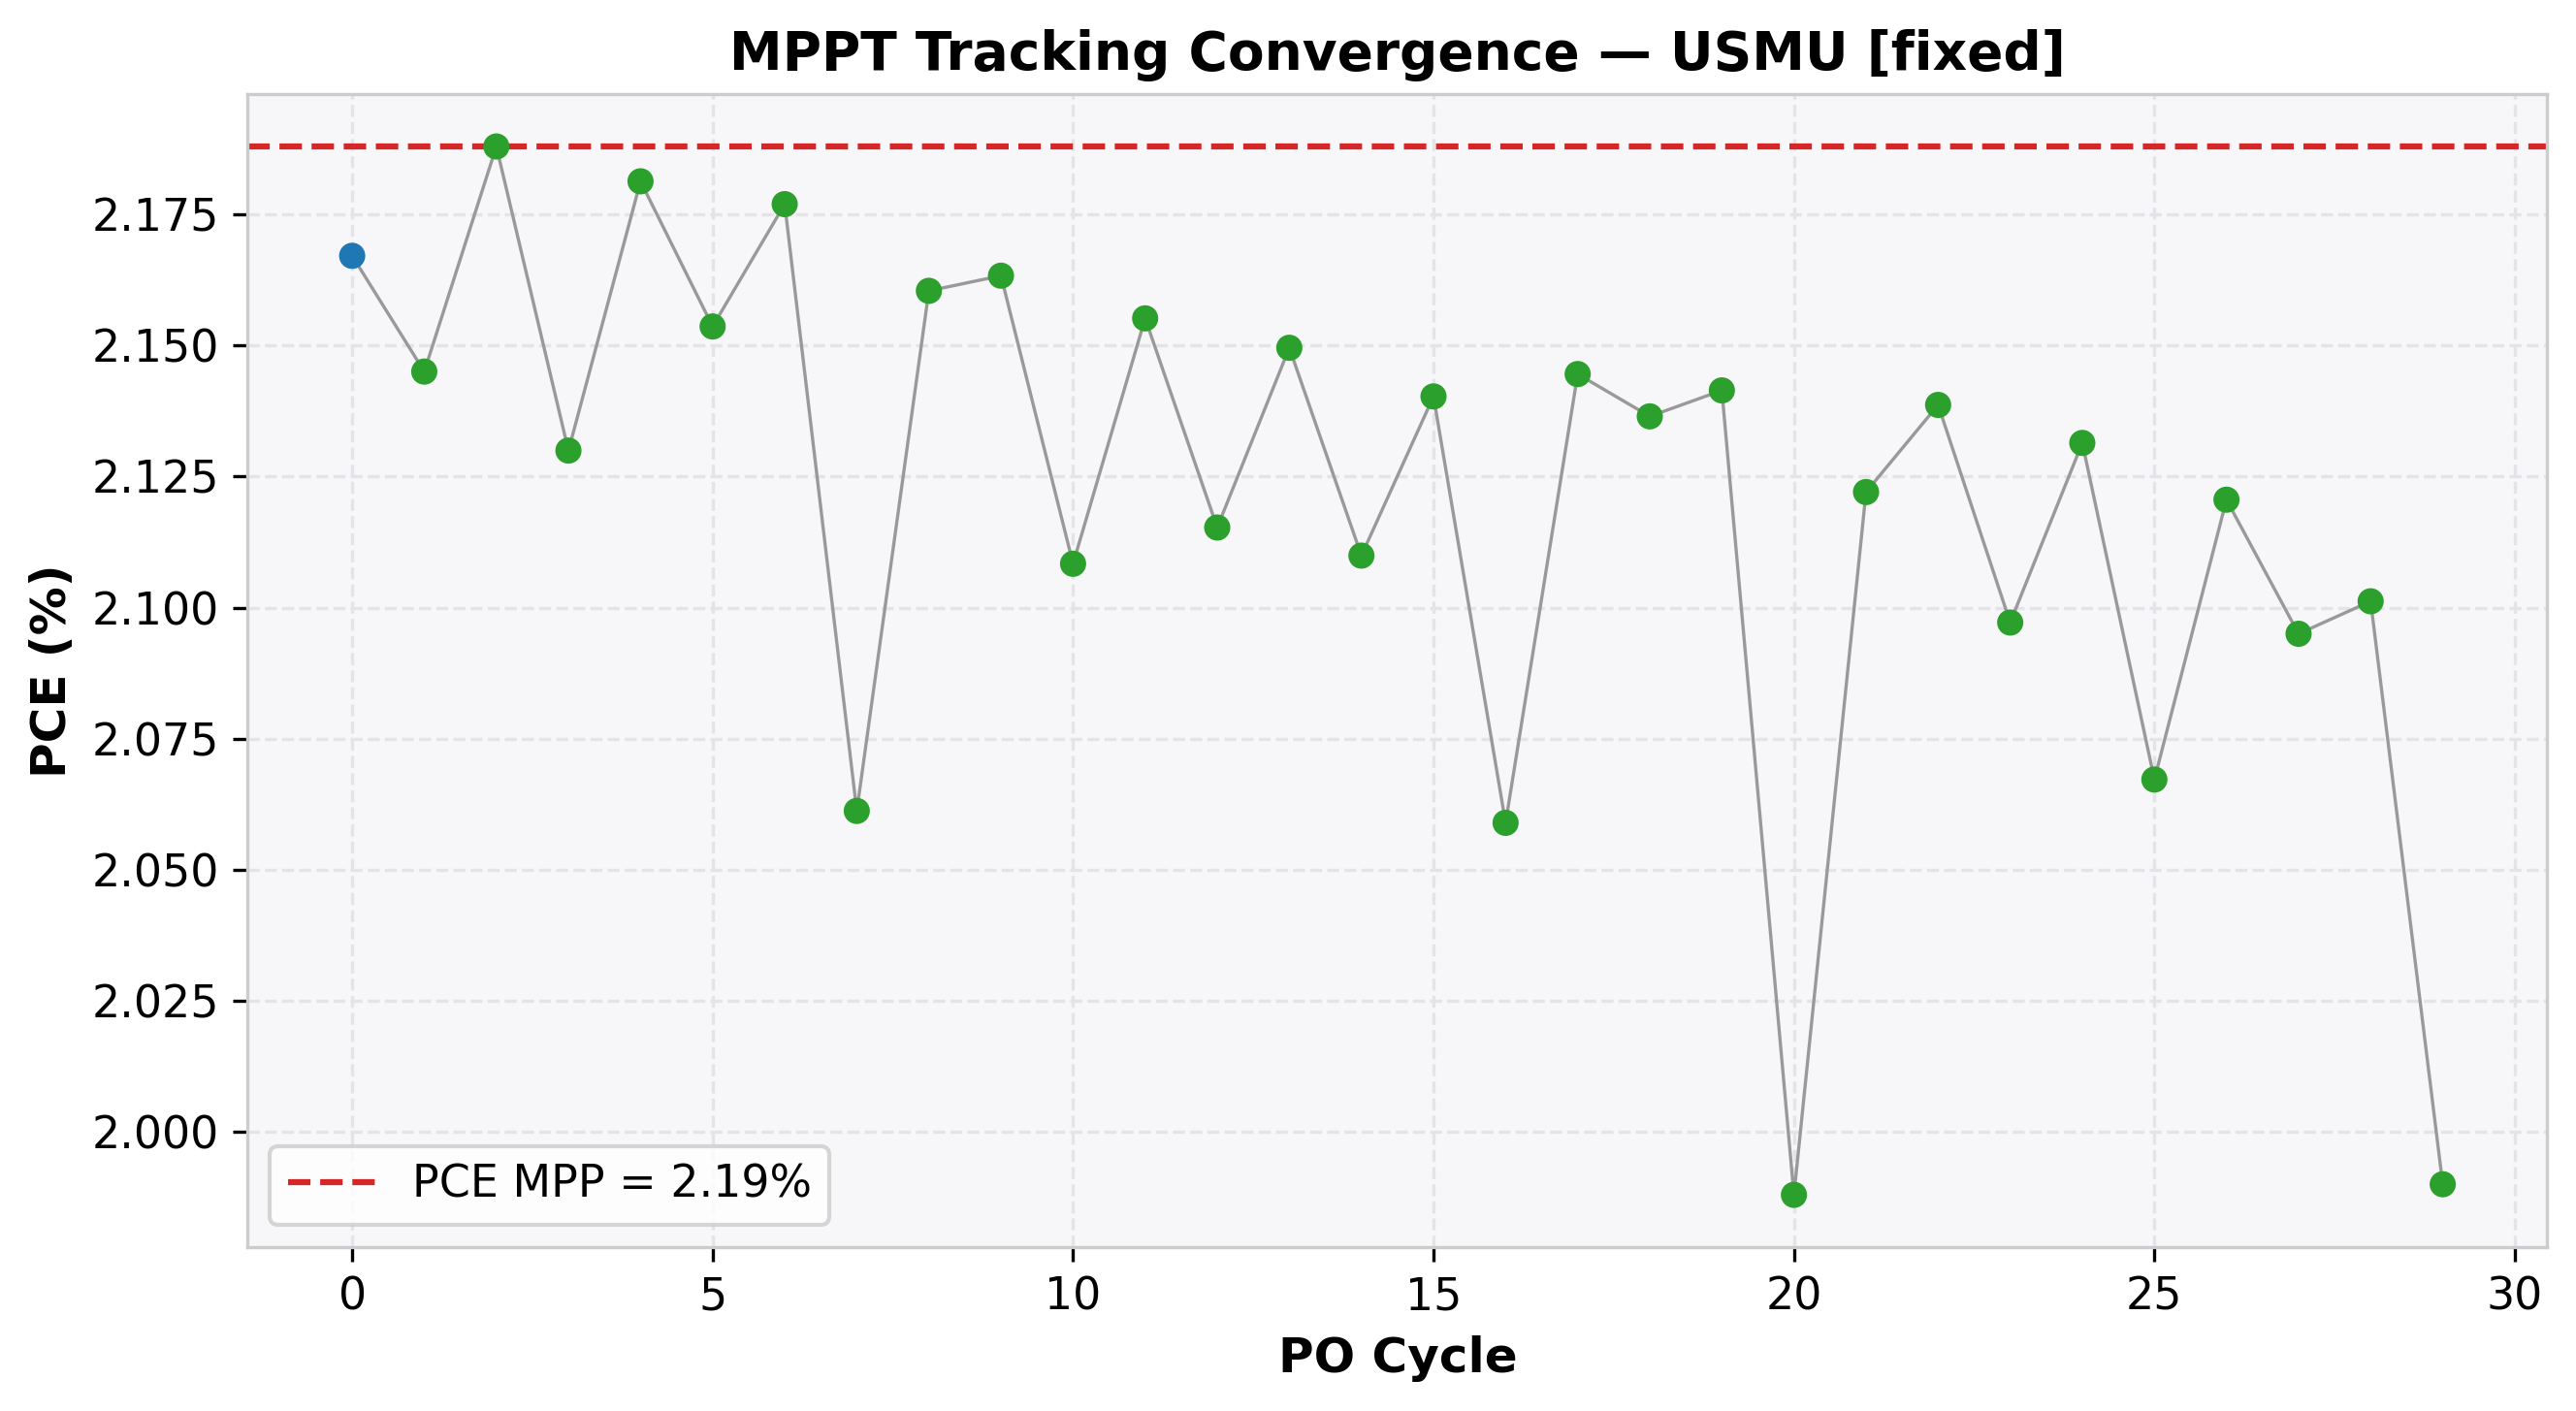

Values plotted in this chart, from the file beside it:
cycle, time(s), voltage(V), j_current(mA/cm²), power(mW), power_density(mW/cm²), PCE(%), direction, step(V), mode
0, 2.005, 0.905, -2.395, 10.84, 2.167, 2.167, -1, 0.1, EXPLORE
1, 4.027, 0.809, -2.651, 10.73, 2.145, 2.145, 1, 0.05, REFINE
2, 6.053, 0.864, -2.532, 10.94, 2.188, 2.188, 1, 0.05, REFINE
3, 8.063, 0.919, -2.318, 10.65, 2.13, 2.13, -1, 0.05, REFINE
4, 10.08, 0.874, -2.496, 10.91, 2.181, 2.181, -1, 0.05, REFINE
5, 12.09, 0.828, -2.601, 10.77, 2.154, 2.154, 1, 0.05, REFINE
6, 14.1, 0.883, -2.465, 10.89, 2.177, 2.177, 1, 0.05, REFINE
7, 16.12, 0.938, -2.197, 10.31, 2.061, 2.061, -1, 0.05, REFINE
8, 18.14, 0.893, -2.419, 10.8, 2.16, 2.16, -1, 0.05, REFINE
9, 20.16, 0.848, -2.551, 10.82, 2.163, 2.163, -1, 0.05, REFINE
10, 22.17, 0.802, -2.629, 10.54, 2.108, 2.108, 1, 0.05, REFINE
11, 24.2, 0.856, -2.518, 10.78, 2.155, 2.155, 1, 0.05, REFINE
12, 26.2, 0.91, -2.324, 10.58, 2.115, 2.115, -1, 0.05, REFINE
13, 28.2, 0.865, -2.485, 10.75, 2.15, 2.15, -1, 0.05, REFINE
14, 30.21, 0.819, -2.576, 10.55, 2.11, 2.11, 1, 0.05, REFINE
15, 32.23, 0.874, -2.449, 10.7, 2.14, 2.14, 1, 0.05, REFINE
16, 34.24, 0.929, -2.216, 10.29, 2.059, 2.059, -1, 0.05, REFINE
17, 36.26, 0.883, -2.429, 10.72, 2.145, 2.145, -1, 0.05, REFINE
18, 38.29, 0.837, -2.553, 10.68, 2.136, 2.136, 1, 0.05, REFINE
19, 40.3, 0.892, -2.401, 10.71, 2.141, 2.141, 1, 0.05, REFINE
20, 42.32, 0.947, -2.099, 9.94, 1.988, 1.988, -1, 0.05, REFINE
21, 44.33, 0.901, -2.355, 10.61, 2.122, 2.122, -1, 0.05, REFINE
22, 46.35, 0.855, -2.501, 10.69, 2.139, 2.139, -1, 0.05, REFINE
23, 48.37, 0.809, -2.592, 10.49, 2.097, 2.097, 1, 0.05, REFINE
24, 50.37, 0.864, -2.467, 10.66, 2.131, 2.131, 1, 0.05, REFINE
25, 52.37, 0.918, -2.252, 10.34, 2.067, 2.067, -1, 0.05, REFINE
26, 54.39, 0.872, -2.432, 10.6, 2.121, 2.121, -1, 0.05, REFINE
27, 56.39, 0.826, -2.536, 10.47, 2.095, 2.095, 1, 0.05, REFINE
28, 58.41, 0.88, -2.388, 10.51, 2.101, 2.101, 1, 0.05, REFINE
29, 60.43, 0.935, -2.128, 9.95, 1.99, 1.99, -1, 0.05, REFINE
